Run: headless pygame with SDL's dummy video driver; simulated clock (each Clock.tick advances the game by its frame time, no real sleeping); random seed 0; keys injected as events and as key.get_pressed() state; no mouse input.
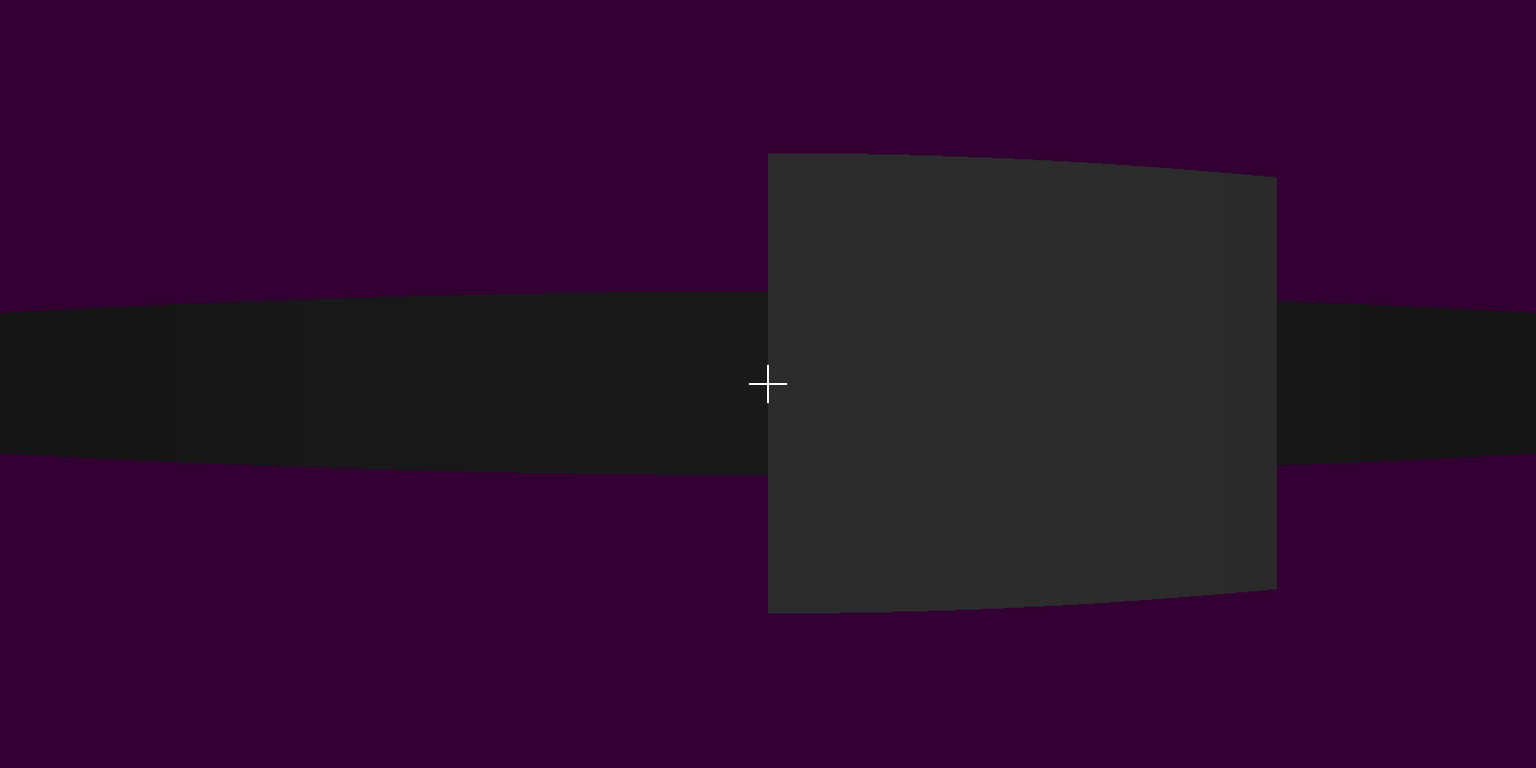
Frame 1 of 4 · flips 1–60 · no input
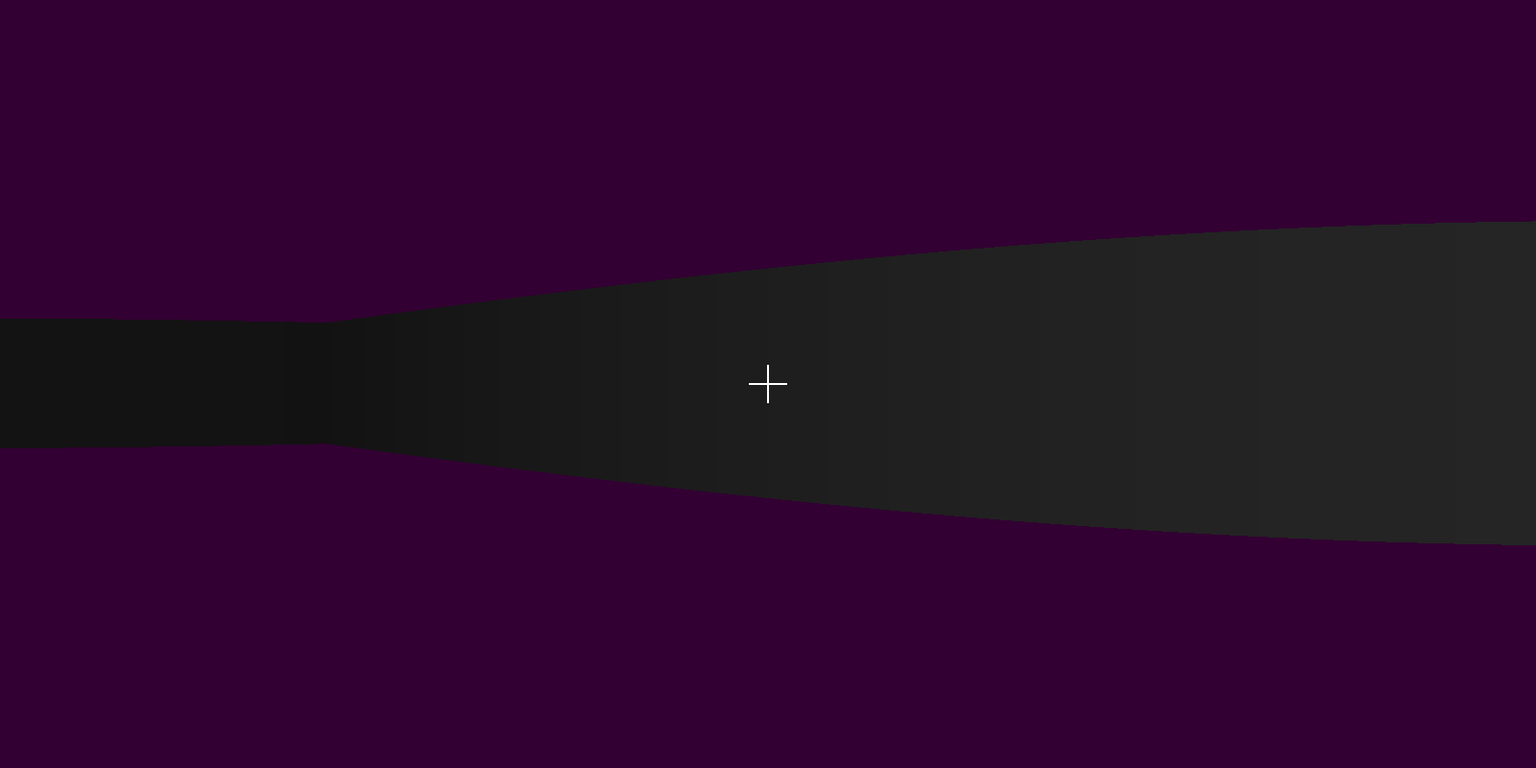
Frame 2 of 4 · flips 61–180 · tapped SPACE, RETURN · held RIGHT (→), D
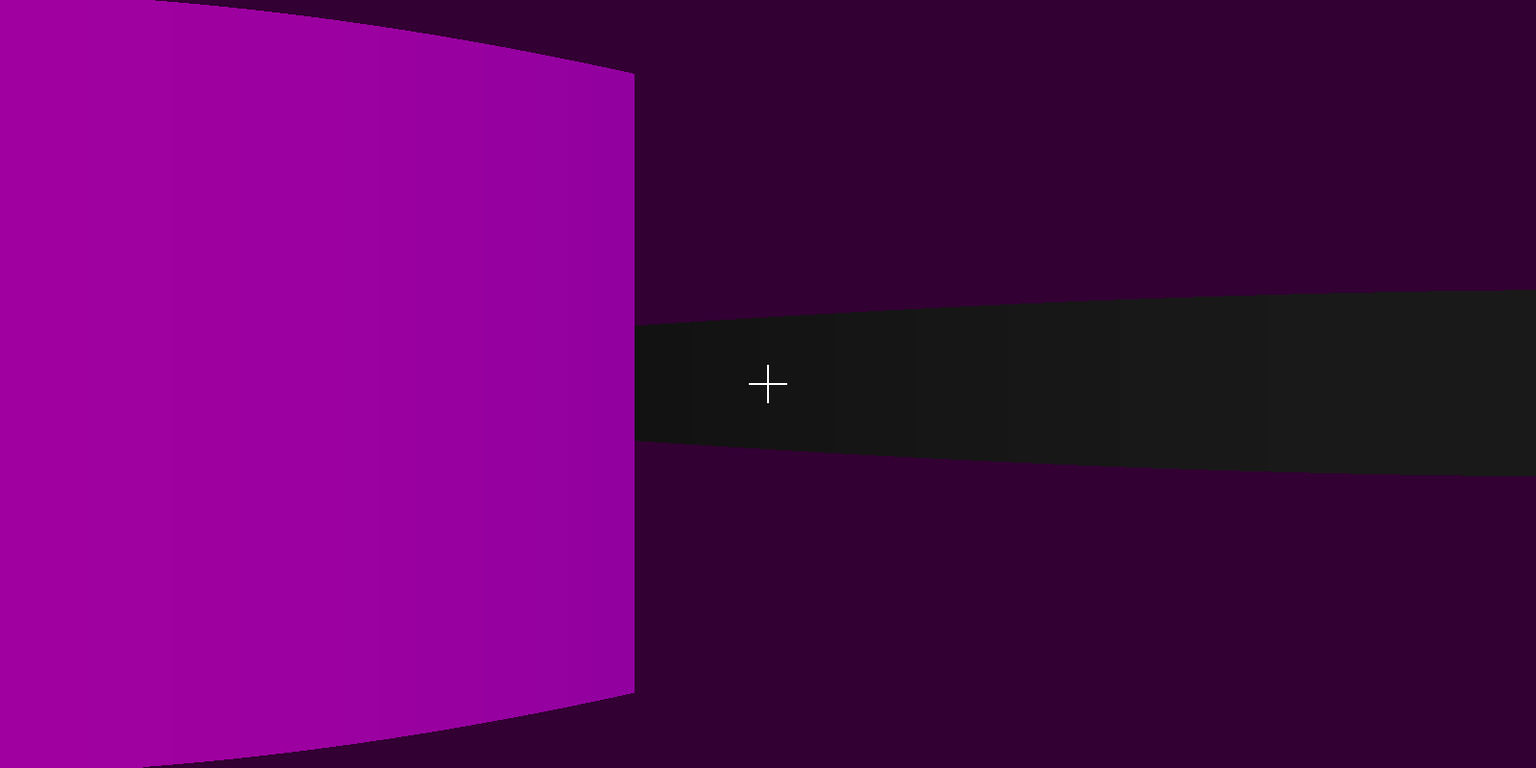
Frame 3 of 4 · flips 181–300 · held DOWN (↓), S
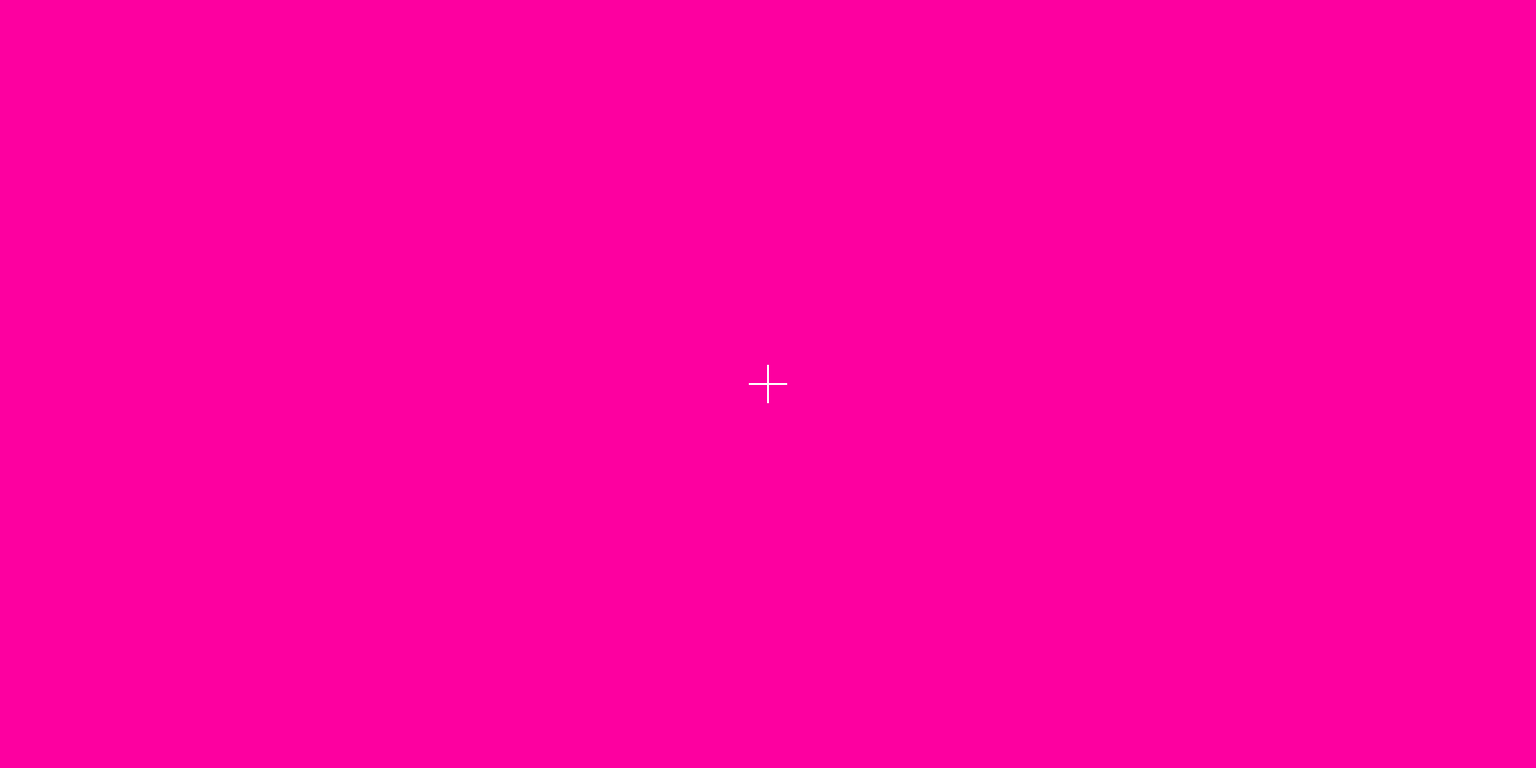
Frame 4 of 4 · flips 301–420 · held LEFT (←), A, UP (↑), W

The pygame program that drew these frames:

import math
import pygame
import sys

class World:   #over arching class that handles the World
    def __init__(self):
        self.press = [False, False, False, False, False, False]   #W,A,S,D,Space,Shift,Left,Right
        
        self.tiles = [0]
        self.worldType = 0
        self.generate(10, 10)

        self.player = Player(len(self.tiles)*50, len(self.tiles[0])*50, 0.0)
    
    def generate(self, X, Y):   # tile types: 0=air 1=solidBlack 2=solidColor
        if self.worldType == 0:
            self.tiles = [[0] * Y for i in range(X)]
            self.tiles[2][2] = 2
            self.tiles[2][3] = 2
            self.tiles[2][4] = 2
            self.tiles[2][5] = 2
            self.tiles[7][5] = 1
    
    def update(self, screen):
        self.player.update(screen, self.press, self.tiles)

class Player: # main character, handles rendering
    def __init__(self, xPos, yPos, angle):
        self.xPos = xPos
        self.yPos = yPos
        self.xVel = 0.0
        self.yVel = 0.0
        self.angle = angle
        self.angleVel = 0.0
        self.angleNum = 0
        self.target = None
        self.targetOffset = 0

    def arrowKey(self, left, press):
        if self.angleNum != None:
            if left:
                self.angleNum -= 1
            else:
                self.angleNum += 1
            self.angleNum %= 8
    
    def angleBetween(self, xPos, yPos):
        ang = math.atan2(yPos - self.yPos, xPos - self.xPos)*50
        if ang < 0:
            ang += math.pi*100
        return ang
    
    def printAngle(self, fov, ang):
        if (self.angle + (fov/2))%(math.pi*100) != self.angle + (fov/2) and (self.angle + (fov/2))%(math.pi*100) > ang:
            return ((self.angle + (fov/2))%(math.pi*100)) - ang
        elif (self.angle - (fov/2))%(math.pi*100) != self.angle - (fov/2) and (self.angle - (fov/2))%(math.pi*100) < ang:
            return fov - (ang - ((self.angle - (fov/2))%(math.pi*100)))
        elif ang < self.angle + (fov/2) and ang > self.angle - (fov/2):
            return self.angle + (fov/2) - ang
        return None

    def render(self, screen, tile, a, rays, dist, toRender): #midScreen = 400, distScale = 0.005, objectScale = 48000, 255/distScale = 51000, objScale*2 = 96000
        if tile == 1:
            toRender.append([dist, [(90/((dist+200)*0.005),90/((dist+200)*0.005),90/((dist+200)*0.005)), (a*(1600/rays), 400 - (48000/dist), 1600/rays, 96000/dist)]])
        elif tile == 2:
            toRender.append([dist, [(255/((dist+200)*0.005),0,160), (a*(1600/rays), 400 - (48000/dist), 1600/rays, 96000/dist)]])
            
    def update(self, screen, press, tiles):
        toRender = []
        
        #position controls, velsa
        yWalk = 0.0
        xWalk = 0.0
        maxSpeed = 2.0 #max speed of the player
        if press[0] and not(press[2]):
            yWalk += math.sin(self.angle/50)
            xWalk += math.cos(self.angle/50)
        elif press[2] and not(press[0]):
            yWalk -= math.sin(self.angle/50)
            xWalk -= math.cos(self.angle/50)

        if press[1] and not(press[3]):
            yWalk -= math.cos(self.angle/50)
            xWalk += math.sin(self.angle/50)
        elif press[3] and not(press[1]):
            yWalk += math.cos(self.angle/50)
            xWalk -= math.sin(self.angle/50)

        if math.fabs(yWalk*maxSpeed) > math.fabs(self.yVel):
            self.yVel += yWalk
        if math.fabs(xWalk*maxSpeed) > math.fabs(self.xVel):
            self.xVel += xWalk
        
        if self.xPos + self.xVel < 0 or self.xPos + self.xVel >= (len(tiles)*100) or tiles[int((self.xPos + self.xVel)//100)][int((self.yPos)//100)] != 0:
            self.xVel = 0
        if self.yPos + self.yVel < 0 or self.yPos + self.yVel >= (len(tiles[0])*100) or tiles[int((self.xPos)//100)][int((self.yPos + self.yVel)//100)] != 0:
            self.yVel = 0
        elif tiles[int((self.xPos + self.xVel)/100)][int((self.yPos + self.yVel)/100)] != 0:
            self.xVel = 0
            self.yVel = 0
        
        self.xPos += self.xVel
        self.yPos += self.yVel
        self.xVel *= 0.75
        self.yVel *= 0.75
        
        #angle controls & vel
        if self.angleNum == None:
            self.angleNum = self.angle // (12.5*math.pi)
            self.target = None
        self.angleVel = ((self.angleNum * math.pi * 12.5) - self.angle)/(math.pi * 2)
        if (self.angleNum * math.pi * 12.5) - self.angle > math.pi * 50:
            self.angleVel -= 50
        elif (self.angleNum * math.pi * 12.5) - self.angle < -math.pi * 50:
            self.angleVel += 50
        
        self.angle += self.angleVel
        self.angleVel *= 0.8
        self.angle = self.angle%(100*math.pi)
        
        #wall render calcs
        rays = 1600     #number of rays, must be clean divisor of 1600
        fov = 70        #fov of the player, a portion from 0-(pi*100)
        
        #minimizes the calculation within the for loop
        angPreCalc = self.angle - (fov / 2.0)
        tileLenX = len(tiles)
        tileLenY = len(tiles[0])

        for a in range(rays):
            x = math.cos((angPreCalc + (a * fov / rays)) / 50) / 100
            y = math.sin((angPreCalc + (a * fov / rays)) / 50) / 100
            
            rayX = (self.xPos / 100) + x
            rayY = (self.yPos / 100) + y
            dist = 1
            
            rendered = False

            while rayX < (tileLenX) and rayX >= 0 and rayY < (tileLenY) and rayY >= 0 and not(rendered):
                if tiles[math.floor(rayX)][math.floor(rayY)] != 0:
                    self.render(screen, tiles[math.floor(rayX)][math.floor(rayY)], a, rays, dist, toRender)
                    rendered = True
                else:
                    if x == 0:
                        numJumps = math.inf
                    elif x > 0:
                        numJumps = (math.ceil(rayX) - rayX) / x
                    else:
                        numJumps = (math.floor(rayX) - rayX) / x
                        
                    if y == 0:
                        yNumJumps = math.inf
                    elif y > 0:
                        yNumJumps = (math.ceil(rayY) - rayY) / y
                    else:
                        yNumJumps = (math.floor(rayY) - rayY) / y
                    
                    if yNumJumps < numJumps:
                        numJumps = yNumJumps
                    numJumps += 0.001
                    rayX += x * numJumps
                    rayY += y * numJumps
                    dist += numJumps
            if not(rendered):
                self.render(screen, 1, a, rays, dist, toRender)
        
        #render
        
        for i in toRender:
            pygame.draw.rect(screen, *i[1])
        
        #crosshair
        pygame.draw.rect(screen, (255,255,255), (780,399,40,2))
        pygame.draw.rect(screen, (255,255,255), (799,380,2,40))
                
sys.setrecursionlimit(10000)

pygame.init()

screen = pygame.display.set_mode((1600,800))

pygame.display.set_caption("Ray Casting")

world = World()

clock = pygame.time.Clock()

running = True
while running:
    for event in pygame.event.get():
        if event.type == pygame.QUIT:
            running = False
        if event.type == pygame.KEYDOWN:
            if event.key == pygame.K_w:
                world.press[0] = True
            if event.key == pygame.K_a:
                world.press[1] = True
            if event.key == pygame.K_s:
                world.press[2] = True
            if event.key == pygame.K_d:
                world.press[3] = True
            if event.key == pygame.K_RIGHT:
                world.player.arrowKey(False, world.press)
                world.press[4] = True
            if event.key == pygame.K_LEFT:
                world.player.arrowKey(True, world.press)
                world.press[5] = True
        if event.type == pygame.KEYUP:
            if event.key == pygame.K_w:
                world.press[0] = False
            if event.key == pygame.K_a:
                world.press[1] = False
            if event.key == pygame.K_s:
                world.press[2] = False
            if event.key == pygame.K_d:
                world.press[3] = False
            if event.key == pygame.K_RIGHT:
                world.press[4] = False
            if event.key == pygame.K_LEFT:
                world.press[5] = False
    screen.fill((50, 0, 50))
    world.update(screen)
    pygame.display.update()
    clock.tick(60)
    pygame.display.set_caption("Ray Casting   FPS: " + str(clock.get_fps() * 100 // 1 / 100))
pygame.quit()
